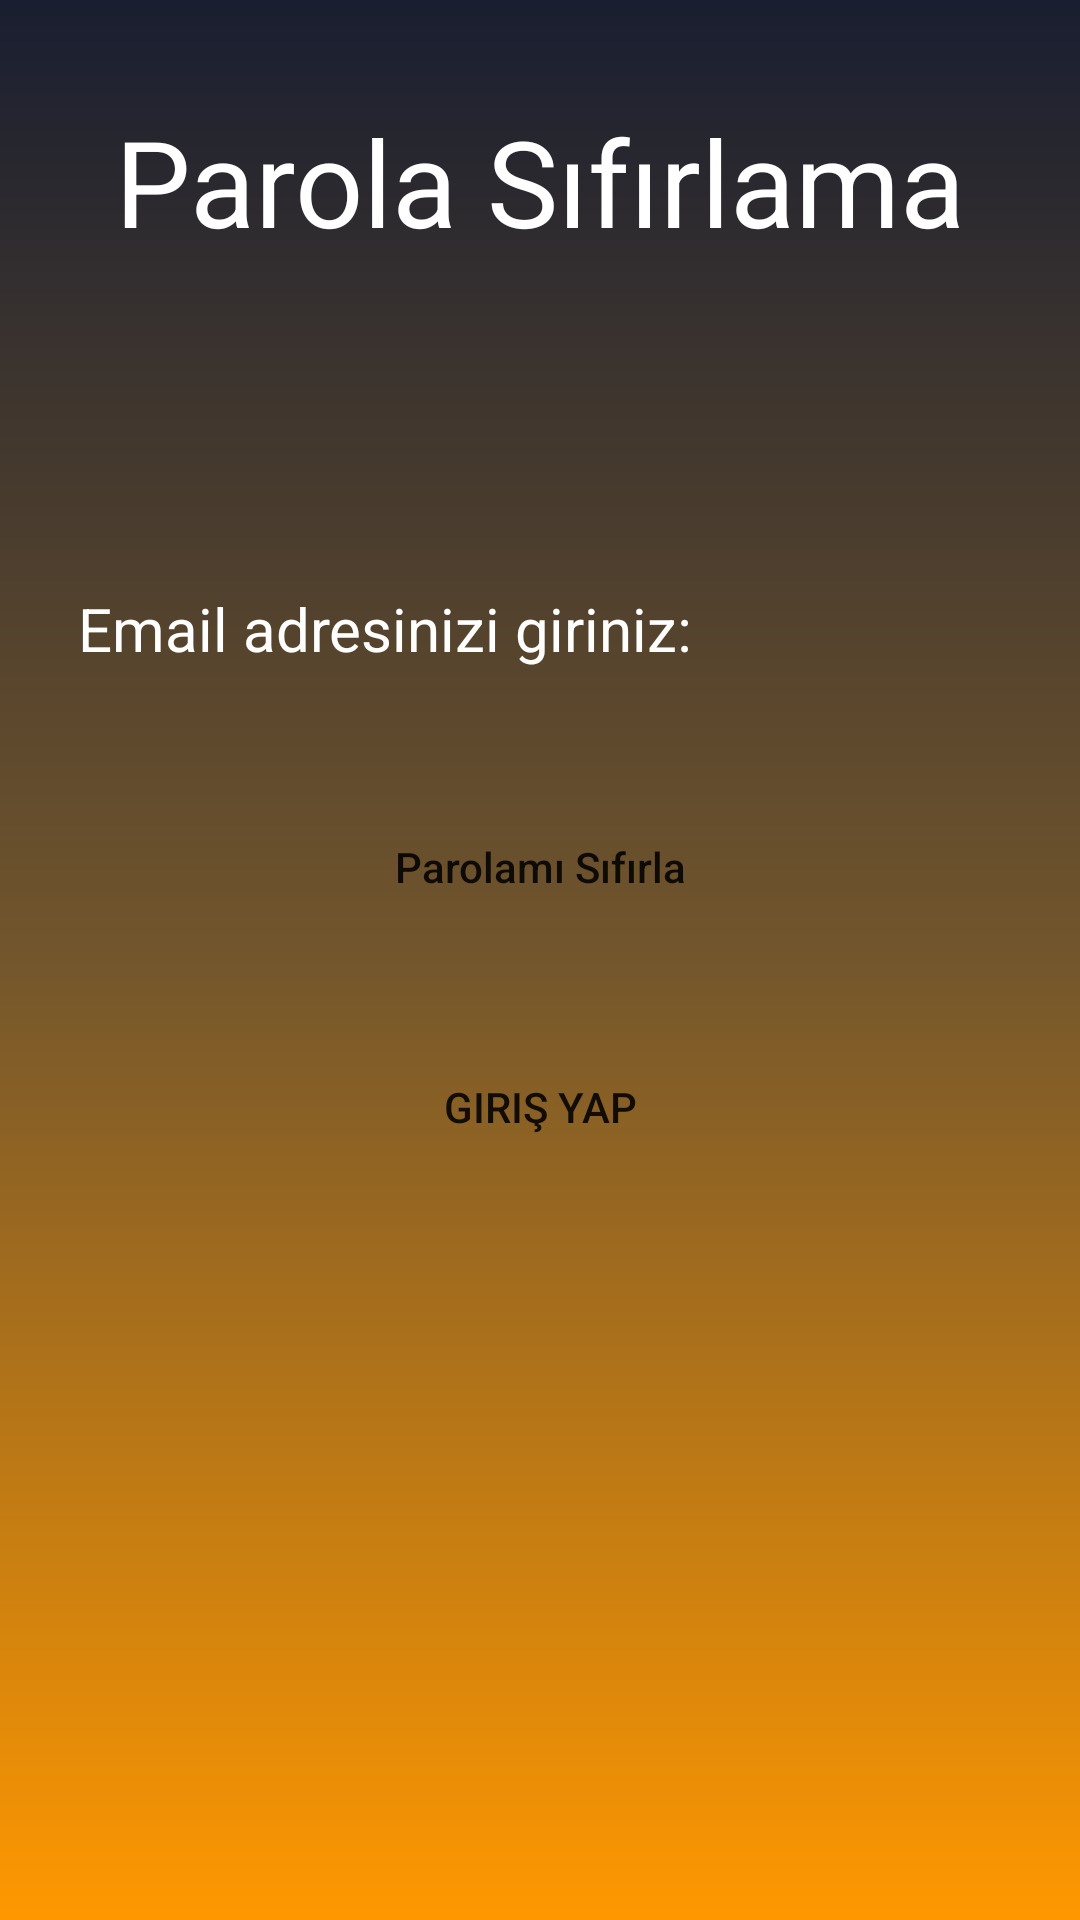

The Android layout XML behind this screen, and the referenced resources:
<!-- AndroidManifest.xml: application theme Theme.AuthenticationFirebase -->
<!-- res/layout/activity_psifirla.xml -->
<?xml version="1.0" encoding="utf-8"?>
<androidx.constraintlayout.widget.ConstraintLayout xmlns:android="http://schemas.android.com/apk/res/android"
    xmlns:app="http://schemas.android.com/apk/res-auto"
    xmlns:tools="http://schemas.android.com/tools"
    android:layout_width="match_parent"
    android:layout_height="match_parent"
    android:background="@drawable/constraintarkaplan"
    tools:context=".PsifirlaActivity">

    <Button
        android:id="@+id/psifirlamabutton"
        android:layout_width="wrap_content"
        android:layout_height="wrap_content"
        android:layout_marginStart="16dp"
        android:layout_marginTop="32dp"
        android:layout_marginEnd="16dp"
        android:background="@drawable/buttonarkaplan"
        android:backgroundTint="@color/buttonColor"
        android:text="Parolamı Sıfırla"
        android:textAllCaps="false"
        app:layout_constraintBottom_toTopOf="@+id/psifirlamagirisyapbutton"
        app:layout_constraintEnd_toEndOf="parent"
        app:layout_constraintStart_toStartOf="parent"
        app:layout_constraintTop_toBottomOf="@+id/psifirlaemail" />

    <TextView
        android:id="@+id/psifirlamesaj"
        android:layout_width="wrap_content"
        android:layout_height="wrap_content"
        android:layout_marginStart="16dp"
        android:layout_marginTop="40dp"
        android:layout_marginEnd="16dp"
        android:text=" "
        android:textColor="@color/textColor"
        android:textSize="20sp"
        app:layout_constraintBottom_toTopOf="@+id/psifirlaemail"
        app:layout_constraintEnd_toEndOf="parent"
        app:layout_constraintStart_toStartOf="parent"
        app:layout_constraintTop_toBottomOf="@+id/psifirlabaslik" />

    <TextView
        android:id="@+id/psifirlasozlesme"
        android:layout_width="0dp"
        android:layout_height="wrap_content"
        android:layout_marginStart="16dp"
        android:layout_marginTop="276dp"
        android:layout_marginEnd="16dp"
        android:layout_marginBottom="32dp"
        android:text="Üye olarak veya giriş yaparak Kullanım ve Gizlilik Koşullarını kabul etmiş sayılırsınız."
        android:textAlignment="center"
        android:textColor="@color/textColor"
        android:textSize="14sp"
        app:layout_constraintBottom_toBottomOf="parent"
        app:layout_constraintEnd_toEndOf="parent"
        app:layout_constraintStart_toStartOf="parent"
        app:layout_constraintTop_toBottomOf="@+id/psifirlamagirisyapbutton" />

    <TextView
        android:id="@+id/psifirlabaslik"
        android:layout_width="wrap_content"
        android:layout_height="wrap_content"
        android:layout_marginStart="16dp"
        android:layout_marginTop="130dp"
        android:layout_marginEnd="16dp"
        android:text="Parola Sıfırlama"
        android:textColor="@color/textColor"
        android:textSize="40sp"
        app:layout_constraintBottom_toTopOf="@+id/psifirlamesaj"
        app:layout_constraintEnd_toEndOf="parent"
        app:layout_constraintStart_toStartOf="parent"
        app:layout_constraintTop_toTopOf="parent" />

    <EditText
        android:id="@+id/psifirlaemail"
        android:layout_width="0dp"
        android:layout_height="wrap_content"
        android:layout_marginStart="16dp"
        android:layout_marginTop="32dp"
        android:layout_marginEnd="16dp"
        android:background="@drawable/edittextarkaplan"
        android:ems="10"
        android:hint="Email adresinizi giriniz:"
        android:inputType="textEmailAddress"
        android:padding="10dp"
        android:textColor="@color/textColor"
        android:textColorHint="@color/textColor"
        android:textSize="20dp"
        app:layout_constraintBottom_toTopOf="@+id/psifirlamabutton"
        app:layout_constraintEnd_toEndOf="parent"
        app:layout_constraintStart_toStartOf="parent"
        app:layout_constraintTop_toBottomOf="@+id/psifirlamesaj" />

    <Button
        android:id="@+id/psifirlamagirisyapbutton"
        android:layout_width="wrap_content"
        android:layout_height="wrap_content"
        android:layout_marginStart="16dp"
        android:layout_marginTop="32dp"
        android:layout_marginEnd="16dp"
        android:background="@drawable/buttonarkaplan"
        android:backgroundTint="@color/buttonColor"
        android:text="Giriş Yap"
        app:layout_constraintBottom_toTopOf="@+id/psifirlasozlesme"
        app:layout_constraintEnd_toEndOf="parent"
        app:layout_constraintStart_toStartOf="parent"
        app:layout_constraintTop_toBottomOf="@+id/psifirlamabutton" />

</androidx.constraintlayout.widget.ConstraintLayout>
<!-- resources referenced by this layout -->
<resources>
  <color name="buttonColor">#191E30</color>
  <color name="textColor">#FFFFFFFF</color>
  <!-- drawable constraintarkaplan (drawable) -->
  <?xml version="1.0" encoding="utf-8"?>
  <shape xmlns:android="http://schemas.android.com/apk/res/android">
      <gradient android:angle="90"
  
          android:startColor="@color/startColor"
          android:centerColor="@color/CenterColor"
          android:endColor="@color/endColor"/>
  
  </shape>
  <style name="Theme.AuthenticationFirebase" parent="Theme.MaterialComponents.DayNight.NoActionBar">
          
          <item name="colorPrimary">@color/purple_500</item>
          <item name="colorPrimaryVariant">@color/purple_700</item>
          <item name="colorOnPrimary">@color/white</item>
          
          <item name="colorSecondary">@color/teal_200</item>
          <item name="colorSecondaryVariant">@color/teal_700</item>
          <item name="colorOnSecondary">@color/black</item>
          
          <item name="android:statusBarColor">?attr/colorPrimaryVariant</item>
          
      </style>
  <color name="startColor">#FF9800</color>
  <color name="CenterColor">#73562C</color>
  <color name="endColor">#191E30</color>
  <color name="purple_500">#191E30</color>
  <color name="purple_700">#191E30</color>
  <color name="white">#FFFFFFFF</color>
  <color name="teal_200">#FF03DAC5</color>
  <color name="teal_700">#FF018786</color>
  <color name="black">#FF000000</color>
</resources>
